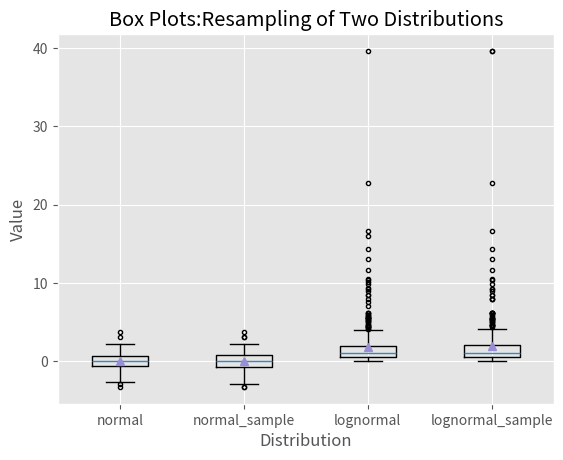

Generate this figure with matplotlib:
# [redacted]
#date:2018/8/30
'''
箱线图
'''
import numpy as np
import matplotlib.pyplot as plt
plt.style.use('ggplot')
N = 500
normal = np.random.normal(loc=0.0,scale=1.0,size=N)
lognormal = np.random.lognormal(mean=0.0,sigma=1.0,size=N)
index_value = np.random.random_integers(low=0,high=N-1,size=N)
normal_sample = normal[index_value]
lognormal_sample = lognormal[index_value]
box_plot_data = [normal,normal_sample,lognormal,lognormal_sample]
fig = plt.figure()
ax1 = fig.add_subplot(1,1,1)
#每个箱线的标签
box_label = ['normal','normal_sample','lognormal','lognormal_sample']
#box_plot创建4个箱线图，notch=False表示箱体是矩形,而不是中间收缩
#sym='.'表示离群点使用圆点，而不是默认的+号
#vert=True表示箱体是垂直的，不是水平的
#whis=1.5设定了指直线从第一四分位数和第三四分位数延伸出的范围
#showmeans=True表示箱体在显示中位数的同时也显示均值
#lables=box_lable表示使用box_lable中的值来标记箱线图
ax1.boxplot(box_plot_data,notch=False,sym='.',vert=True,whis=1.5,showmeans=True,labels=box_label)
ax1.xaxis.set_ticks_position('bottom')
ax1.yaxis.set_ticks_position('left')
ax1.set_title('Box Plots:Resampling of Two Distributions')
ax1.set_xlabel('Distribution')
ax1.set_ylabel('Value')
plt.savefig('box_plot.png',dpi=400,bbox_inches='tight')
plt.show()